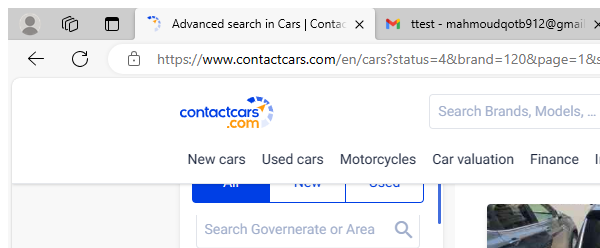
Task: Robotic Enterprise Framework
Workflow: SelectLocation

Step 1 [try]: AB Contactcars Advanced Search 'chrome.exe Advanced' in window '*Contactcars*' (msedge.exe)

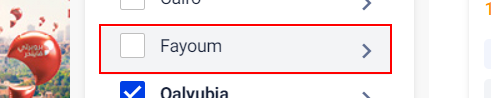
Step 2 [then]: click on the button '{0}'

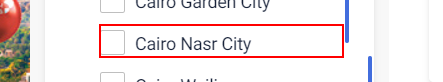
Step 3 [then]: click on the text box '{0}'

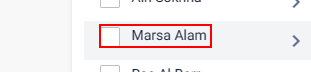
Step 4 [else]: click on the text box